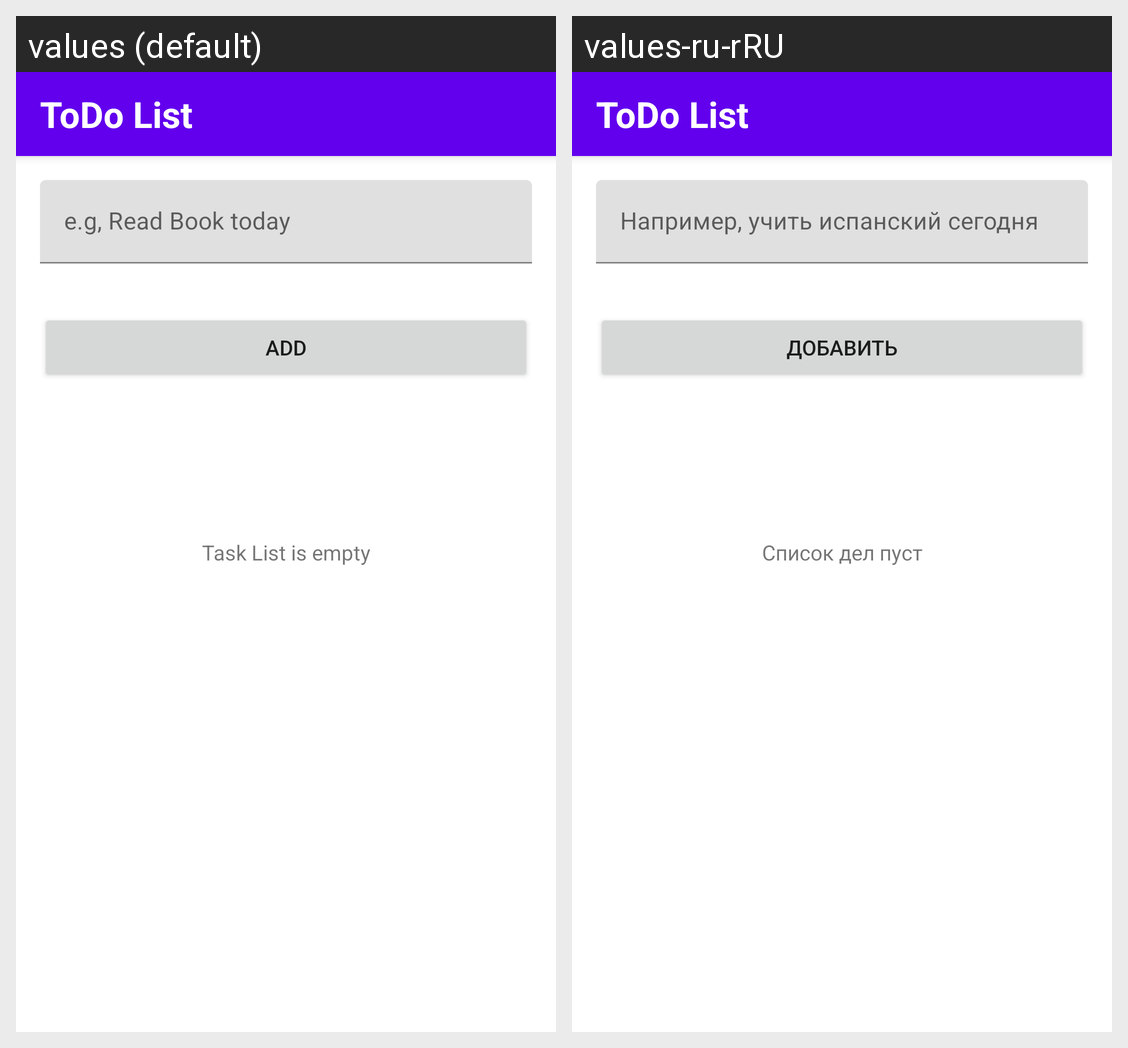

The same Android screen rendered under two of its app's locales, left to right. List the strings drawn on it with the default value and each locale's translation.
Android screen res/layout/activity_main.xml rendered under 2 locales, left to right: values (default), values-ru-rRU. Device: Nexus 5 (rendered at 1080×1920; each locale shown at half size, 540×960, under a caption strip naming it); theme Theme.TODO.
Strings drawn on this screen, with the default value and each locale's value (text and hints the layout hard-codes, and strings that could not be matched under every locale, appear in the picture but are not listed):

app_name
  values: ToDo List
  values-ru-rRU: ToDo List

hint_add_task
  values: e.g, Read Book today
  values-ru-rRU: Например, учить испанский сегодня

action_add_task
  values: Add
  values-ru-rRU: Добавить

message_empty_string
  values: Task List is empty
  values-ru-rRU: Список дел пуст
